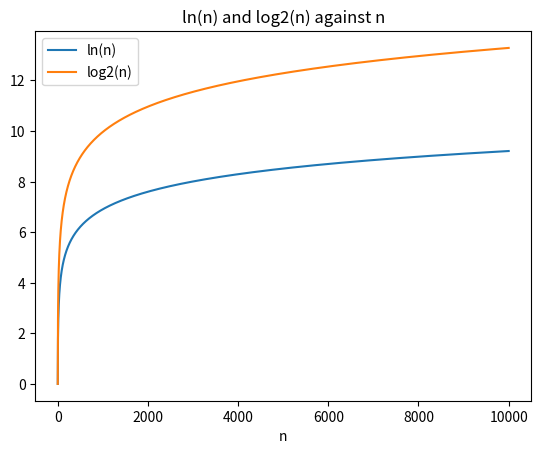

The matplotlib source for this figure: (Note: this script raises an exception after producing the figure.)
import matplotlib.pyplot as plt
import numpy as np
import math

# A script that plots ln(n) and log2(n) for n = 1,2,...,10000
# Create a list of n values
n = np.arange(1,10001)

# Create a list of ln(n) values
ln_n = np.log(n)

# Create a list of log2(n) values
log2_n = np.log2(n)

# Plot ln(n) and log2(n) against n
plt.plot(n, ln_n, label = "ln(n)")
plt.plot(n, log2_n, label = "log2(n)")
# Add a legend
plt.legend()
# Add a title
plt.title("ln(n) and log2(n) against n")
# Add x and y labels
plt.xlabel("n")
#save the plot
plt.savefig("./images/4_a.png")
# Show the plot
plt.show()
